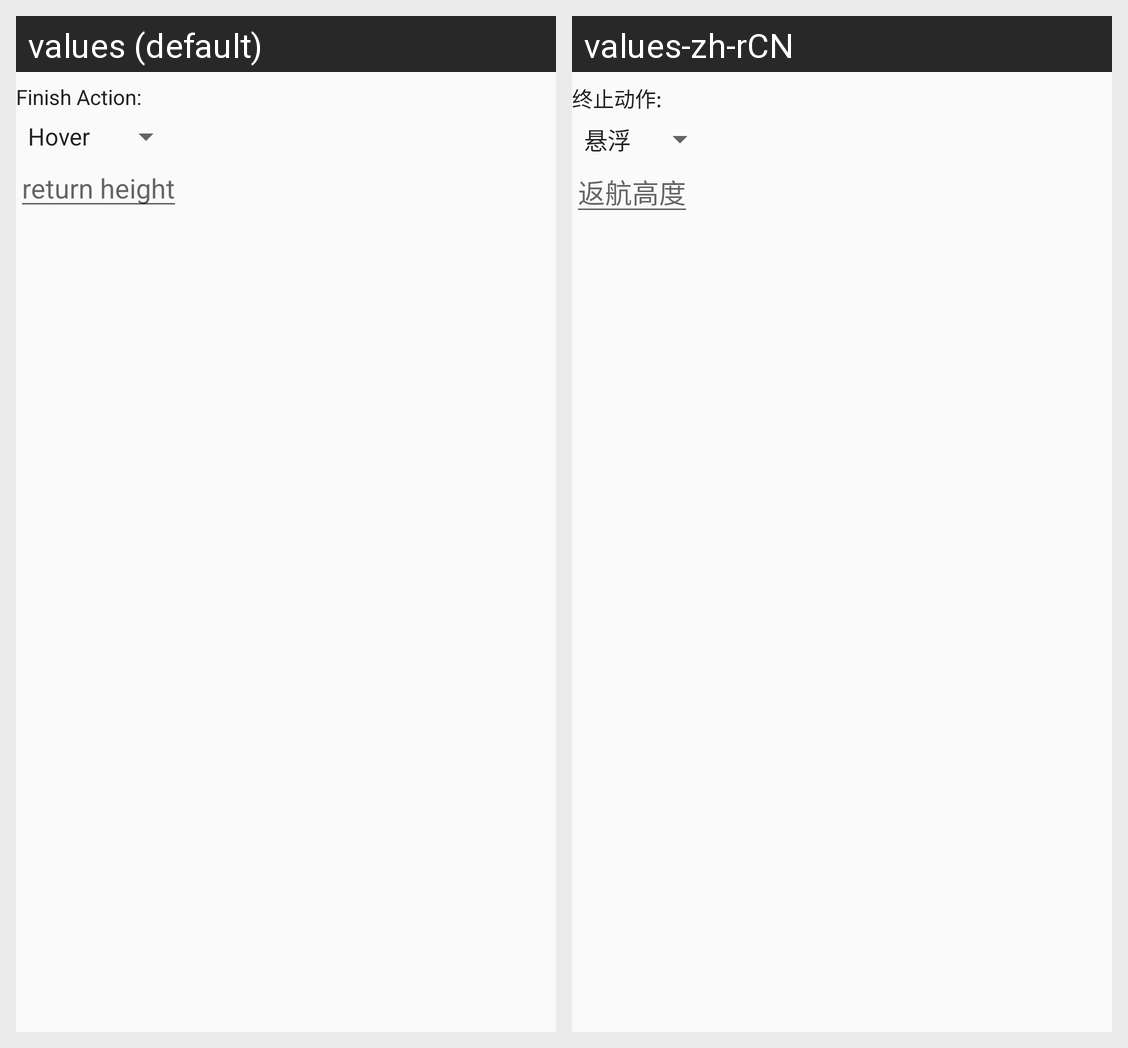

For this localized Android screen grid, give each drawn string resource with its value in every locale shown.
Android screen res/layout/fragment_mission_menu_follow.xml rendered under 2 locales, left to right: values (default), values-zh-rCN. Device: Nexus 5 (rendered at 1080×1920; each locale shown at half size, 540×960, under a caption strip naming it); theme AppTheme.
Strings drawn on this screen, with the default value and each locale's value (text and hints the layout hard-codes, and strings that could not be matched under every locale, appear in the picture but are not listed):

mission_finish_action
  values: Finish Action:
  values-zh-rCN: 终止动作:

mission_notify_return_height
  values: return height
  values-zh-rCN: 返航高度
